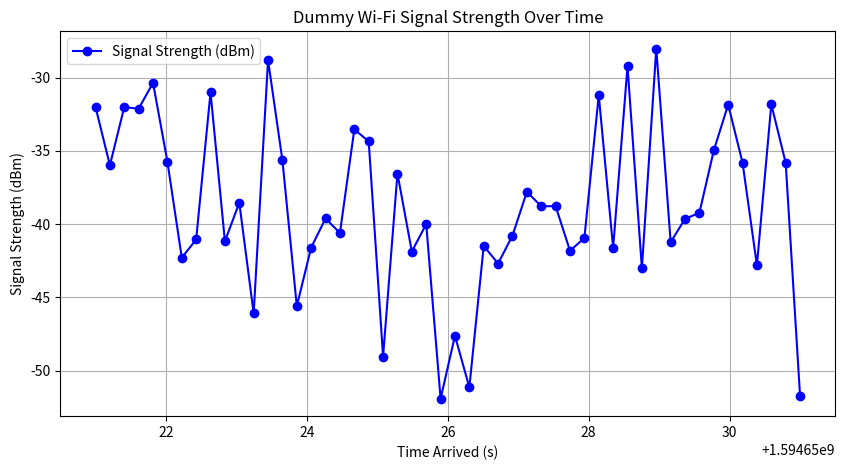

The matplotlib source for this figure:
import numpy as np
import matplotlib.pyplot as plt

def test_signal_strength_time():
    # Generate dummy time values (simulating time in seconds)
    time_arrived = np.linspace(1594650021, 1594650021 + 10, 50)  # 50 timestamps over 10 seconds

    # Generate dummy signal strength values (simulating dBm readings)
    signal_strength = np.random.randint(-50, -30, size=50) + np.sin(np.linspace(0, 10, 50)) * 5

    # Plot the dummy data
    plt.figure(figsize=(10, 5))
    plt.plot(time_arrived, signal_strength, marker='o', linestyle='-', color='b', label='Signal Strength (dBm)')

    plt.xlabel('Time Arrived (s)')
    plt.ylabel('Signal Strength (dBm)')
    plt.title('Dummy Wi-Fi Signal Strength Over Time')
    plt.legend()
    plt.grid(True)

    plt.show()

# Run the test function
test_signal_strength_time()
